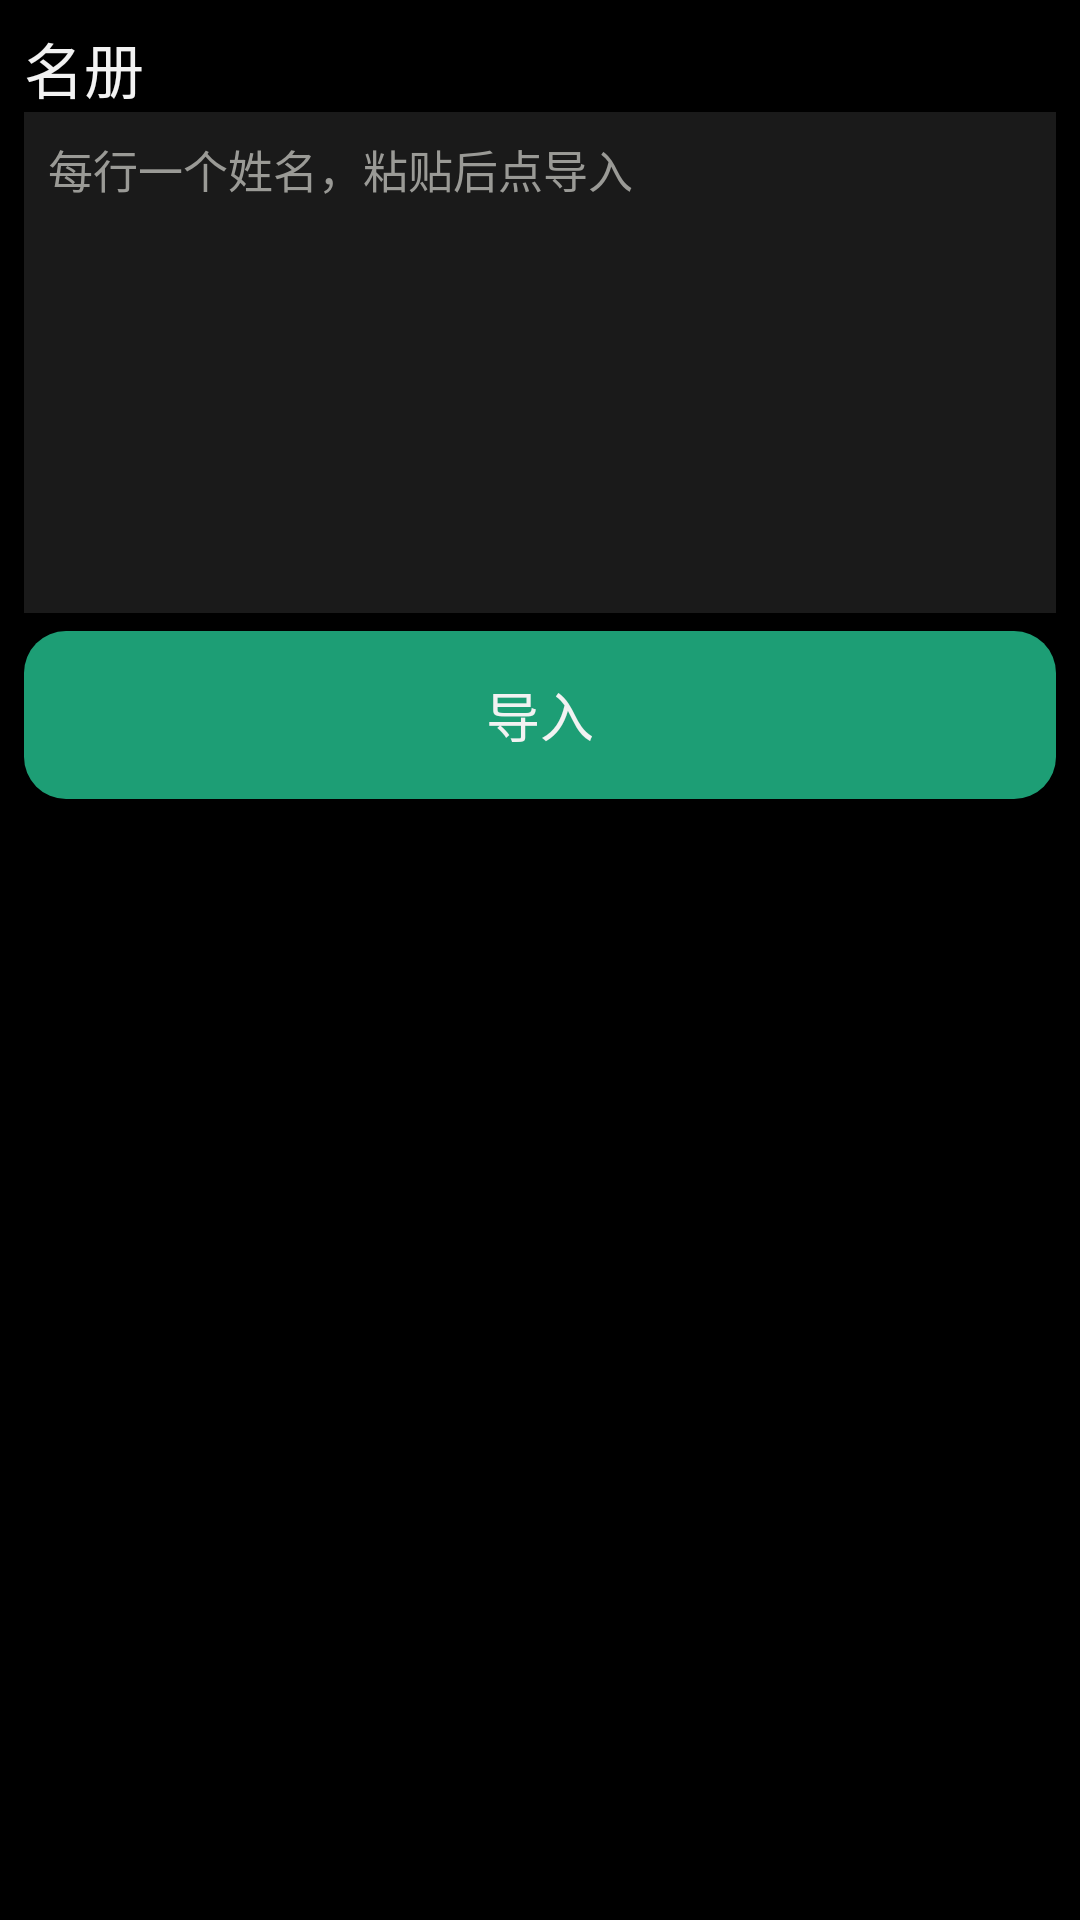

Write the Android layout XML for this screen, with the resource values it uses.
<!-- AndroidManifest.xml: application theme Theme.BookCorner -->
<!-- res/layout/activity_member.xml -->
<?xml version="1.0" encoding="utf-8"?>
<LinearLayout xmlns:android="http://schemas.android.com/apk/res/android"
    android:layout_width="match_parent"
    android:layout_height="match_parent"
    android:background="@color/bg"
    android:orientation="vertical"
    android:padding="8dp">

    <TextView
        android:layout_width="match_parent"
        android:layout_height="wrap_content"
        android:text="@string/title_member"
        android:textColor="@color/text"
        android:textSize="20sp" />

    <EditText
        android:id="@+id/etPaste"
        android:layout_width="match_parent"
        android:layout_height="0dp"
        android:layout_weight="1"
        android:background="@color/surface"
        android:gravity="top|start"
        android:hint="@string/hint_paste_names"
        android:inputType="textMultiLine"
        android:padding="8dp"
        android:textColor="@color/text"
        android:textColorHint="@color/text_dim"
        android:textSize="15sp" />

    <TextView
        android:id="@+id/btnImport"
        android:layout_width="match_parent"
        android:layout_height="56dp"
        android:layout_marginTop="6dp"
        android:background="@drawable/bg_btn"
        android:backgroundTint="@color/green"
        android:gravity="center"
        android:text="@string/btn_import"
        android:textColor="@color/text"
        android:textSize="18sp" />

    <TextView
        android:id="@+id/tvCount"
        android:layout_width="match_parent"
        android:layout_height="wrap_content"
        android:padding="6dp"
        android:textColor="@color/text_dim"
        android:textSize="14sp" />

    <ListView
        android:id="@+id/lvMembers"
        android:layout_width="match_parent"
        android:layout_height="0dp"
        android:layout_weight="2" />

</LinearLayout>
<!-- resources referenced by this layout -->
<resources>
  <color name="bg">#FF000000</color>
  <color name="green">#FF1D9E75</color>
  <color name="surface">#FF1A1A1A</color>
  <color name="text">#FFF2F2F2</color>
  <color name="text_dim">#FF9A9A96</color>
  <!-- drawable bg_btn (drawable) -->
  <?xml version="1.0" encoding="utf-8"?>
  <shape xmlns:android="http://schemas.android.com/apk/res/android"
      android:shape="rectangle">
      <solid android:color="@color/surface_2" />
      <corners android:radius="14dp" />
  </shape>
  <string name="btn_import">导入</string>
  <string name="hint_paste_names">每行一个姓名，粘贴后点导入</string>
  <string name="title_member">名册</string>
  <style name="Theme.BookCorner" parent="Theme.AppCompat.NoActionBar">
          <item name="android:windowBackground">@color/bg</item>
          <item name="android:statusBarColor">@color/bg</item>
          <item name="android:navigationBarColor">@color/bg</item>
          <item name="android:textColorPrimary">@color/text</item>
          <item name="android:textColorSecondary">@color/text_dim</item>
          <item name="colorAccent">@color/green</item>
          <item name="android:windowLightStatusBar">false</item>
      </style>
  <color name="surface_2">#FF2C2C2A</color>
</resources>
